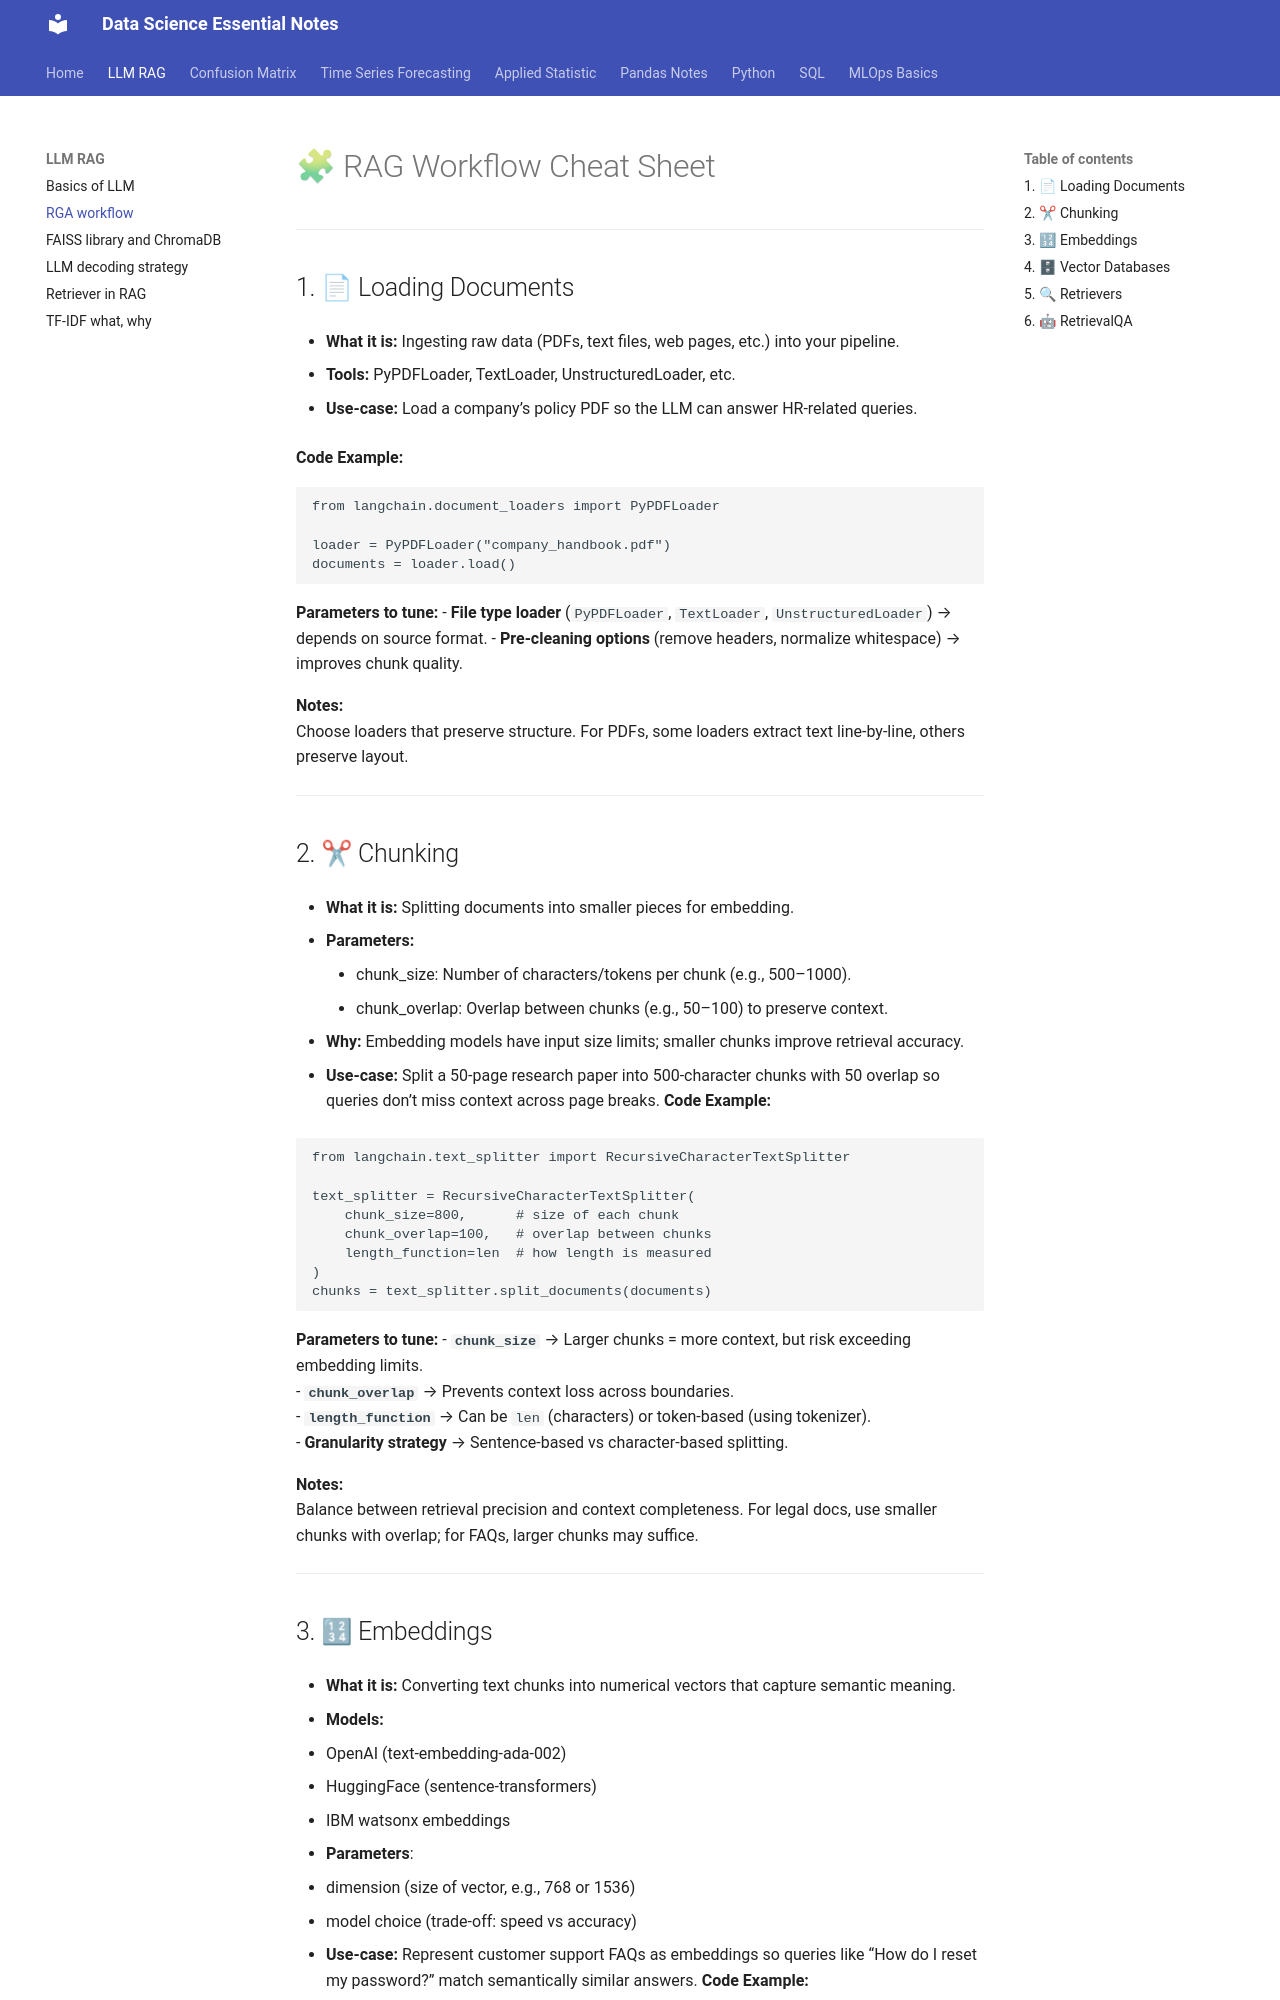

repository: EliasReaz/datascience-notes · page: LLM_RAG_notes/RAG_workflow_cheatsheet/index.html · generator: mkdocs

# 🧩 RAG Workflow Cheat Sheet 
---

## 1. 📄 Loading Documents

- **What it is:** Ingesting raw data (PDFs, text files, web pages, etc.) into your pipeline.

- **Tools:** PyPDFLoader, TextLoader, UnstructuredLoader, etc.

- **Use-case:** Load a company’s policy PDF so the LLM can answer HR-related queries.

**Code Example:**
```python
from langchain.document_loaders import PyPDFLoader

loader = PyPDFLoader("company_handbook.pdf")
documents = loader.load()
```

**Parameters to tune:**
- **File type loader** (`PyPDFLoader`, `TextLoader`, `UnstructuredLoader`) → depends on source format.
- **Pre-cleaning options** (remove headers, normalize whitespace) → improves chunk quality.

**Notes:**  
Choose loaders that preserve structure. For PDFs, some loaders extract text line-by-line, others preserve layout.

---

## 2. ✂ Chunking

- **What it is:** Splitting documents into smaller pieces for embedding.

- **Parameters:**

    - chunk_size: Number of characters/tokens per chunk (e.g., 500–1000).
    - chunk_overlap: Overlap between chunks (e.g., 50–100) to preserve context.

- **Why:** Embedding models have input size limits; smaller chunks improve retrieval accuracy.

- **Use-case:** Split a 50-page research paper into 500-character chunks with 50 overlap so queries don’t miss context across page breaks.
**Code Example:**
```python
from langchain.text_splitter import RecursiveCharacterTextSplitter

text_splitter = RecursiveCharacterTextSplitter(
    chunk_size=800,      # size of each chunk
    chunk_overlap=100,   # overlap between chunks
    length_function=len  # how length is measured
)
chunks = text_splitter.split_documents(documents)
```

**Parameters to tune:**
- **`chunk_size`** → Larger chunks = more context, but risk exceeding embedding limits.  
- **`chunk_overlap`** → Prevents context loss across boundaries.  
- **`length_function`** → Can be `len` (characters) or token-based (using tokenizer).  
- **Granularity strategy** → Sentence-based vs character-based splitting.

**Notes:**  
Balance between retrieval precision and context completeness. For legal docs, use smaller chunks with overlap; for FAQs, larger chunks may suffice.

---
